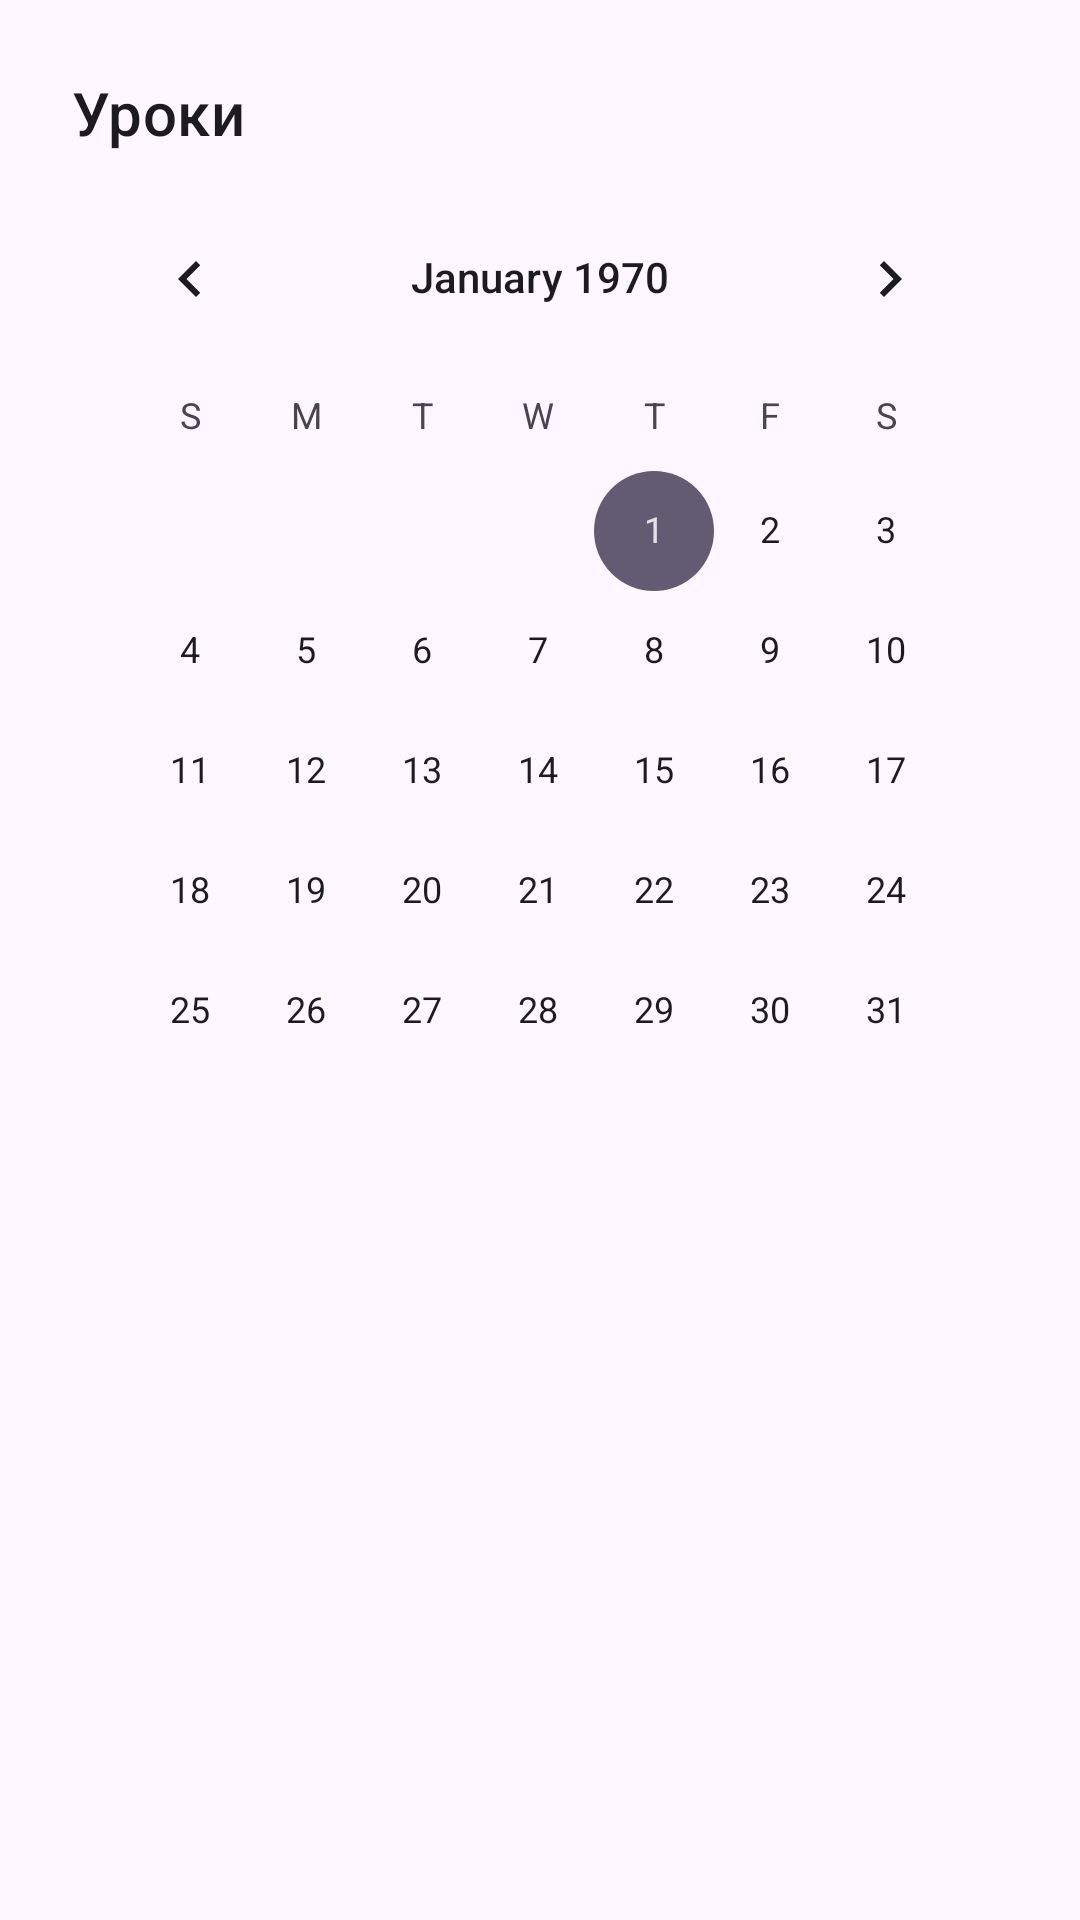

This screen was rendered from an Android layout file. Write that file and the resources it references.
<!-- AndroidManifest.xml: application theme Theme.TutorPlatform -->
<!-- res/layout/fragment_student_calendar.xml -->
<?xml version="1.0" encoding="utf-8"?>
<LinearLayout
    xmlns:android="http://schemas.android.com/apk/res/android"
    xmlns:app="http://schemas.android.com/apk/res-auto"
    android:layout_width="match_parent"
    android:layout_height="match_parent"
    android:orientation="vertical"
    android:padding="@dimen/spacing_lg"
    android:fitsSystemWindows="true">

    <com.google.android.material.textview.MaterialTextView
        android:layout_width="match_parent"
        android:layout_height="wrap_content"
        android:text="Уроки"
        android:textColor="?attr/colorOnSurface"
        android:textSize="20sp"
        android:textAppearance="?attr/textAppearanceTitleMedium" />

    <CalendarView
        android:id="@+id/student_calendar_view"
        android:layout_width="match_parent"
        android:layout_height="wrap_content"
        android:layout_marginTop="8dp" />

    <androidx.recyclerview.widget.RecyclerView
        android:id="@+id/student_lessons_list"
        android:layout_width="match_parent"
        android:layout_height="0dp"
        android:layout_weight="1"
        android:layout_marginTop="@dimen/spacing_md" />

    <ProgressBar
        android:id="@+id/student_lessons_progress"
        android:layout_width="wrap_content"
        android:layout_height="wrap_content"
        android:layout_gravity="center_horizontal"
        android:visibility="gone" />

</LinearLayout>
<!-- resources referenced by this layout -->
<resources>
  <dimen name="spacing_lg">24dp</dimen>
  <dimen name="spacing_md">16dp</dimen>
  <style name="Theme.TutorPlatform" parent="Theme.Material3.DayNight.NoActionBar">
          <item name="chatMyBubbleColor">?attr/colorPrimaryContainer</item>
          <item name="chatMyBubbleTextColor">?attr/colorOnPrimaryContainer</item>
          <item name="chatOtherBubbleColor">?attr/colorSurfaceVariant</item>
          <item name="chatOtherBubbleTextColor">?attr/colorOnSurfaceVariant</item>
      </style>
</resources>
